Dataset: Augmented (GitHub, KunyitAlami/Pembelajaran-mesin-1-dataset). Classes: kosong, penuh, terisi.

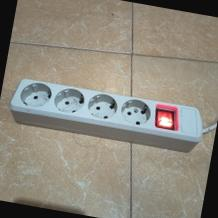
Label: kosong

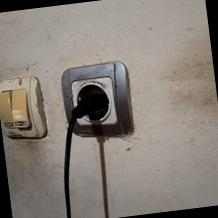
Label: penuh

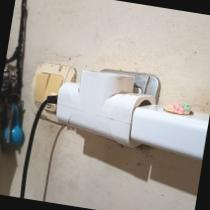
Label: terisi

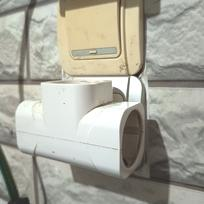
Label: kosong

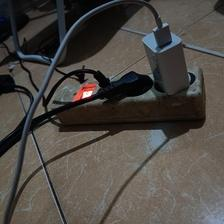
Label: penuh

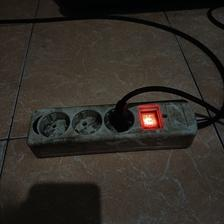
Label: terisi
